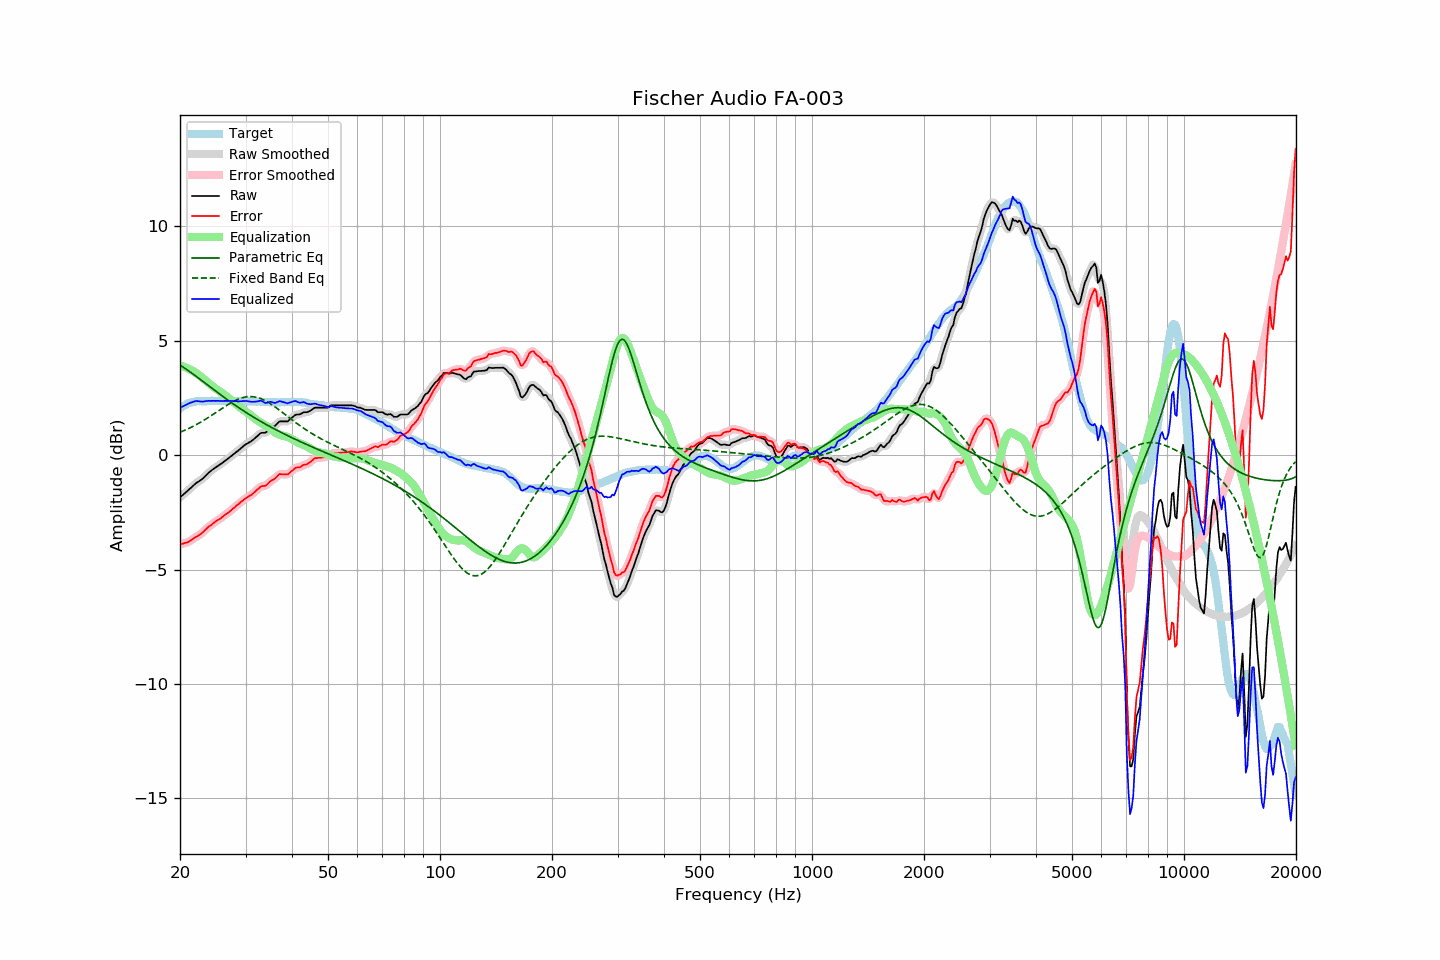

Values plotted in this chart, from the file beside it:
frequency, raw, error, smoothed, error_smoothed, equalization, parametric_eq, fixed_band_eq, equalized_raw, equalized_smoothed, target
20.00, -1.85, -3.89, -1.85, -3.89, 3.90, 3.93, 0.99, 2.05, 2.05, 2.04
20.20, -1.79, -3.88, -1.79, -3.88, 3.88, 3.88, 1.02, 2.09, 2.09, 2.09
20.40, -1.73, -3.87, -1.73, -3.86, 3.86, 3.84, 1.05, 2.13, 2.13, 2.14
20.61, -1.67, -3.84, -1.67, -3.85, 3.84, 3.79, 1.08, 2.17, 2.17, 2.17
20.81, -1.61, -3.83, -1.60, -3.82, 3.81, 3.74, 1.12, 2.21, 2.21, 2.22
21.02, -1.54, -3.80, -1.54, -3.79, 3.78, 3.69, 1.15, 2.25, 2.24, 2.26
21.23, -1.48, -3.76, -1.48, -3.76, 3.75, 3.64, 1.18, 2.27, 2.27, 2.28
21.44, -1.42, -3.72, -1.41, -3.71, 3.71, 3.59, 1.22, 2.30, 2.30, 2.30
21.66, -1.35, -3.67, -1.35, -3.67, 3.67, 3.54, 1.25, 2.33, 2.32, 2.32
21.87, -1.29, -3.62, -1.29, -3.62, 3.63, 3.49, 1.29, 2.34, 2.35, 2.33
22.09, -1.23, -3.58, -1.23, -3.58, 3.59, 3.44, 1.33, 2.36, 2.36, 2.35
22.31, -1.18, -3.53, -1.18, -3.54, 3.54, 3.39, 1.36, 2.36, 2.36, 2.36
22.54, -1.14, -3.50, -1.14, -3.49, 3.48, 3.33, 1.40, 2.34, 2.35, 2.36
22.76, -1.09, -3.44, -1.09, -3.44, 3.43, 3.28, 1.44, 2.34, 2.34, 2.36
22.99, -1.04, -3.38, -1.03, -3.38, 3.37, 3.23, 1.49, 2.33, 2.34, 2.35
23.22, -0.97, -3.31, -0.97, -3.32, 3.31, 3.17, 1.53, 2.35, 2.34, 2.35
23.45, -0.90, -3.24, -0.90, -3.25, 3.25, 3.12, 1.57, 2.36, 2.35, 2.35
23.69, -0.83, -3.18, -0.83, -3.18, 3.19, 3.07, 1.61, 2.36, 2.36, 2.36
23.92, -0.76, -3.11, -0.76, -3.12, 3.13, 3.01, 1.66, 2.37, 2.37, 2.36
24.16, -0.71, -3.07, -0.70, -3.07, 3.07, 2.96, 1.70, 2.36, 2.37, 2.36
24.40, -0.65, -3.02, -0.65, -3.02, 3.02, 2.91, 1.75, 2.37, 2.37, 2.37
24.65, -0.60, -2.96, -0.60, -2.96, 2.96, 2.85, 1.80, 2.37, 2.37, 2.36
24.89, -0.55, -2.91, -0.55, -2.91, 2.91, 2.80, 1.84, 2.37, 2.37, 2.36
25.14, -0.50, -2.86, -0.50, -2.86, 2.87, 2.75, 1.89, 2.37, 2.37, 2.36
25.39, -0.45, -2.82, -0.45, -2.82, 2.82, 2.70, 1.94, 2.37, 2.37, 2.37
25.65, -0.41, -2.78, -0.41, -2.77, 2.77, 2.64, 1.99, 2.36, 2.36, 2.37
25.91, -0.36, -2.72, -0.36, -2.72, 2.72, 2.59, 2.03, 2.36, 2.36, 2.36
26.16, -0.31, -2.67, -0.31, -2.67, 2.67, 2.54, 2.08, 2.36, 2.36, 2.36
26.43, -0.25, -2.61, -0.25, -2.61, 2.62, 2.49, 2.12, 2.37, 2.36, 2.36
26.69, -0.20, -2.56, -0.20, -2.56, 2.56, 2.44, 2.17, 2.37, 2.37, 2.36
26.96, -0.15, -2.52, -0.14, -2.51, 2.51, 2.39, 2.21, 2.36, 2.36, 2.37
27.23, -0.09, -2.46, -0.09, -2.46, 2.45, 2.34, 2.25, 2.36, 2.36, 2.37
27.50, -0.04, -2.41, -0.04, -2.40, 2.40, 2.29, 2.30, 2.36, 2.36, 2.37
27.77, 0.02, -2.33, 0.02, -2.34, 2.34, 2.24, 2.33, 2.36, 2.36, 2.36
28.05, 0.07, -2.28, 0.07, -2.28, 2.28, 2.19, 2.37, 2.35, 2.36, 2.36
28.33, 0.13, -2.21, 0.13, -2.22, 2.22, 2.14, 2.40, 2.35, 2.35, 2.35
28.62, 0.18, -2.16, 0.18, -2.16, 2.16, 2.10, 2.44, 2.34, 2.35, 2.34
28.90, 0.24, -2.11, 0.24, -2.10, 2.10, 2.05, 2.46, 2.35, 2.35, 2.35
29.19, 0.30, -2.04, 0.30, -2.05, 2.05, 2.00, 2.49, 2.35, 2.35, 2.34
29.48, 0.36, -2.00, 0.36, -1.99, 1.99, 1.96, 2.51, 2.36, 2.36, 2.36
29.78, 0.42, -1.93, 0.42, -1.94, 1.94, 1.91, 2.53, 2.36, 2.36, 2.35
30.08, 0.47, -1.89, 0.47, -1.89, 1.89, 1.87, 2.54, 2.37, 2.36, 2.36
30.38, 0.51, -1.84, 0.51, -1.84, 1.84, 1.82, 2.55, 2.36, 2.36, 2.35
30.68, 0.55, -1.80, 0.55, -1.80, 1.79, 1.78, 2.55, 2.35, 2.35, 2.35
30.99, 0.59, -1.75, 0.59, -1.75, 1.74, 1.73, 2.56, 2.33, 2.33, 2.35
31.30, 0.64, -1.70, 0.64, -1.70, 1.68, 1.69, 2.55, 2.33, 2.33, 2.35
31.61, 0.70, -1.64, 0.70, -1.64, 1.63, 1.65, 2.54, 2.33, 2.33, 2.34
31.93, 0.76, -1.58, 0.76, -1.58, 1.57, 1.60, 2.53, 2.33, 2.33, 2.34
32.24, 0.82, -1.51, 0.83, -1.51, 1.52, 1.56, 2.52, 2.34, 2.35, 2.33
32.57, 0.88, -1.46, 0.89, -1.45, 1.47, 1.52, 2.50, 2.36, 2.36, 2.34
32.89, 0.95, -1.39, 0.94, -1.40, 1.43, 1.48, 2.47, 2.38, 2.37, 2.34
33.22, 0.97, -1.35, 0.96, -1.37, 1.38, 1.44, 2.44, 2.36, 2.35, 2.33
33.55, 0.97, -1.35, 0.97, -1.35, 1.34, 1.40, 2.41, 2.31, 2.32, 2.33
33.89, 0.97, -1.34, 0.99, -1.33, 1.30, 1.36, 2.38, 2.27, 2.29, 2.31
34.23, 1.02, -1.30, 1.02, -1.29, 1.26, 1.32, 2.34, 2.29, 2.29, 2.32
34.57, 1.08, -1.23, 1.08, -1.23, 1.22, 1.28, 2.30, 2.30, 2.30, 2.31
34.92, 1.15, -1.16, 1.14, -1.16, 1.17, 1.24, 2.25, 2.32, 2.32, 2.31
35.27, 1.20, -1.10, 1.19, -1.11, 1.12, 1.20, 2.21, 2.32, 2.31, 2.31
35.62, 1.23, -1.07, 1.24, -1.07, 1.06, 1.17, 2.16, 2.29, 2.30, 2.30
35.97, 1.27, -1.03, 1.28, -1.02, 1.00, 1.13, 2.11, 2.28, 2.29, 2.30
... 635 more rows
